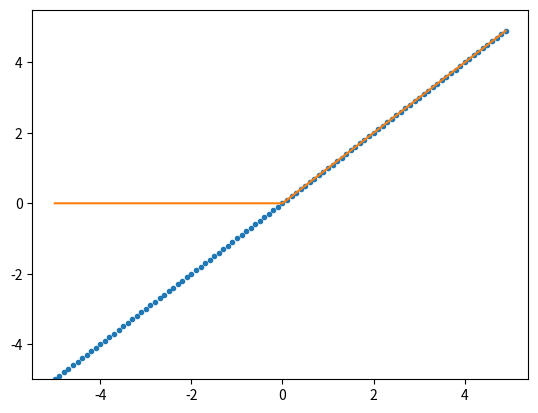

Write Python code to recreate this figure.
# coding: utf-8
# [redacted]
# based on https://github.com/WegraLee/deep-learning-from-scratch/blob/master/ch03/relu.py
import numpy as np
import matplotlib.pylab as plt


def relu(x):
    return np.maximum(0, x)

x = np.arange(-5.0, 5.0, 0.1)
y = relu(x)
plt.plot(x, x, '.')
plt.plot(x, y)
plt.ylim(-5.0, 5.5)
plt.show()